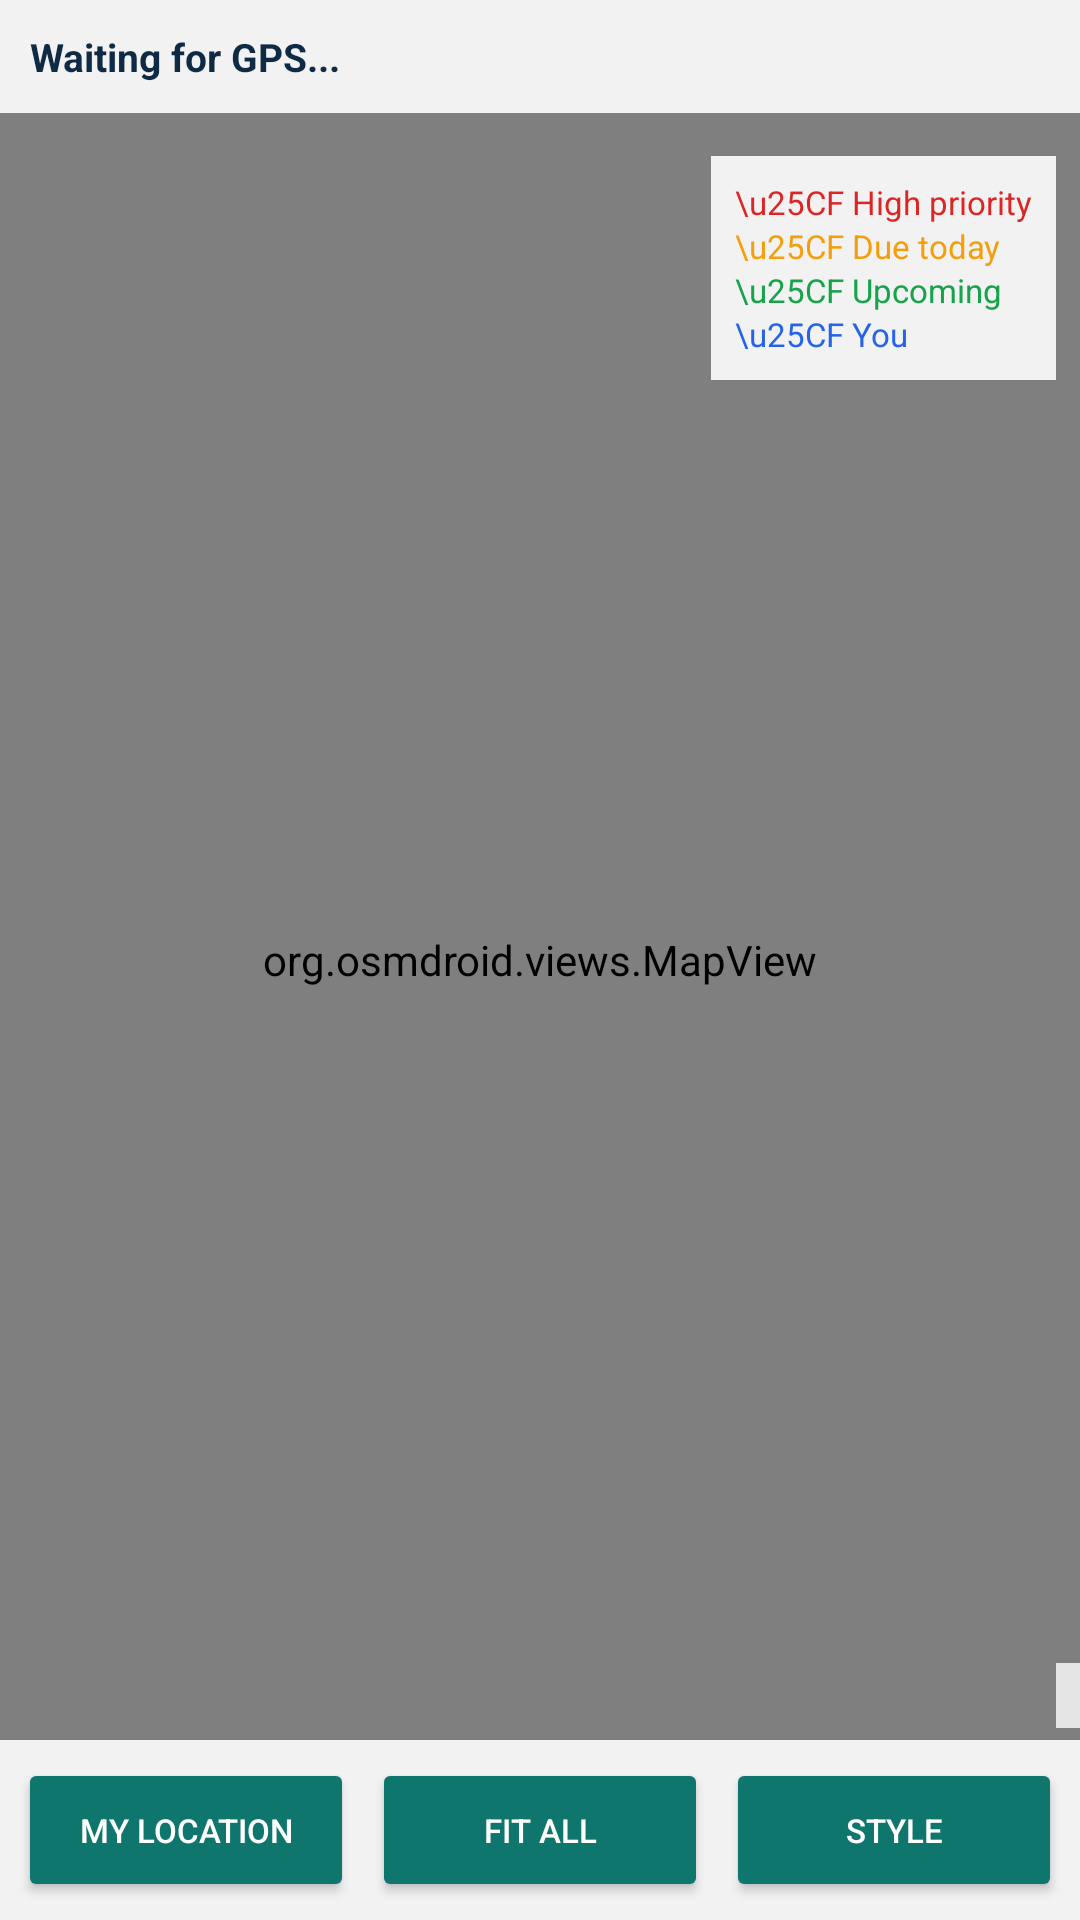

Here is an Android app screen rendered from its layout file. Give the layout XML and the strings, colors and styles it references.
<!-- AndroidManifest.xml: application theme Theme.CommunityHealthWorkerAssistantance -->
<!-- res/layout/activity_map.xml -->
<?xml version="1.0" encoding="utf-8"?>
<FrameLayout
    xmlns:android="http://schemas.android.com/apk/res/android"
    android:layout_width="match_parent"
    android:layout_height="match_parent">

    <org.osmdroid.views.MapView
        android:id="@+id/osmMap"
        android:layout_width="match_parent"
        android:layout_height="match_parent" />

    <TextView
        android:id="@+id/statusText"
        android:layout_width="match_parent"
        android:layout_height="wrap_content"
        android:layout_gravity="top"
        android:background="#E6FFFFFF"
        android:padding="10dp"
        android:text="Waiting for GPS..."
        android:textColor="#0F2A44"
        android:textSize="13sp"
        android:textStyle="bold" />

    <LinearLayout
        android:layout_width="wrap_content"
        android:layout_height="wrap_content"
        android:layout_gravity="top|end"
        android:layout_marginTop="52dp"
        android:layout_marginEnd="8dp"
        android:background="#E6FFFFFF"
        android:orientation="vertical"
        android:padding="8dp">

        <TextView
            android:layout_width="wrap_content"
            android:layout_height="wrap_content"
            android:text="\u25CF High priority"
            android:textColor="#DC2626"
            android:textSize="11sp" />

        <TextView
            android:layout_width="wrap_content"
            android:layout_height="wrap_content"
            android:text="\u25CF Due today"
            android:textColor="#F59E0B"
            android:textSize="11sp" />

        <TextView
            android:layout_width="wrap_content"
            android:layout_height="wrap_content"
            android:text="\u25CF Upcoming"
            android:textColor="#16A34A"
            android:textSize="11sp" />

        <TextView
            android:layout_width="wrap_content"
            android:layout_height="wrap_content"
            android:text="\u25CF You"
            android:textColor="#2563EB"
            android:textSize="11sp" />

    </LinearLayout>

    <TextView
        android:id="@+id/attributionText"
        android:layout_width="wrap_content"
        android:layout_height="wrap_content"
        android:layout_gravity="bottom|end"
        android:layout_marginBottom="64dp"
        android:background="#CCFFFFFF"
        android:padding="4dp"
        android:textColor="#333333"
        android:textSize="10sp" />

    <LinearLayout
        android:layout_width="match_parent"
        android:layout_height="wrap_content"
        android:layout_gravity="bottom"
        android:background="#E6FFFFFF"
        android:orientation="horizontal"
        android:padding="6dp">

        <Button
            android:id="@+id/myLocationButton"
            android:layout_width="0dp"
            android:layout_height="wrap_content"
            android:layout_weight="1"
            android:backgroundTint="@color/primary"
            android:text="MY LOCATION"
            android:textColor="@color/white"
            android:textSize="11sp" />

        <Button
            android:id="@+id/fitAllButton"
            android:layout_width="0dp"
            android:layout_height="wrap_content"
            android:layout_marginStart="6dp"
            android:layout_weight="1"
            android:backgroundTint="@color/primary"
            android:text="FIT ALL"
            android:textColor="@color/white"
            android:textSize="11sp" />

        <Button
            android:id="@+id/styleButton"
            android:layout_width="0dp"
            android:layout_height="wrap_content"
            android:layout_marginStart="6dp"
            android:layout_weight="1"
            android:backgroundTint="@color/primary"
            android:text="STYLE"
            android:textColor="@color/white"
            android:textSize="11sp" />

    </LinearLayout>

</FrameLayout>
<!-- resources referenced by this layout -->
<resources>
  <color name="primary">#0F766E</color>
  <color name="white">#FFFFFF</color>
  <style name="Theme.CommunityHealthWorkerAssistantance" parent="Base.Theme.CommunityHealthWorkerAssistantance" />
  <style name="Base.Theme.CommunityHealthWorkerAssistantance" parent="Theme.Material3.DayNight.NoActionBar">
          
          
      </style>
</resources>
